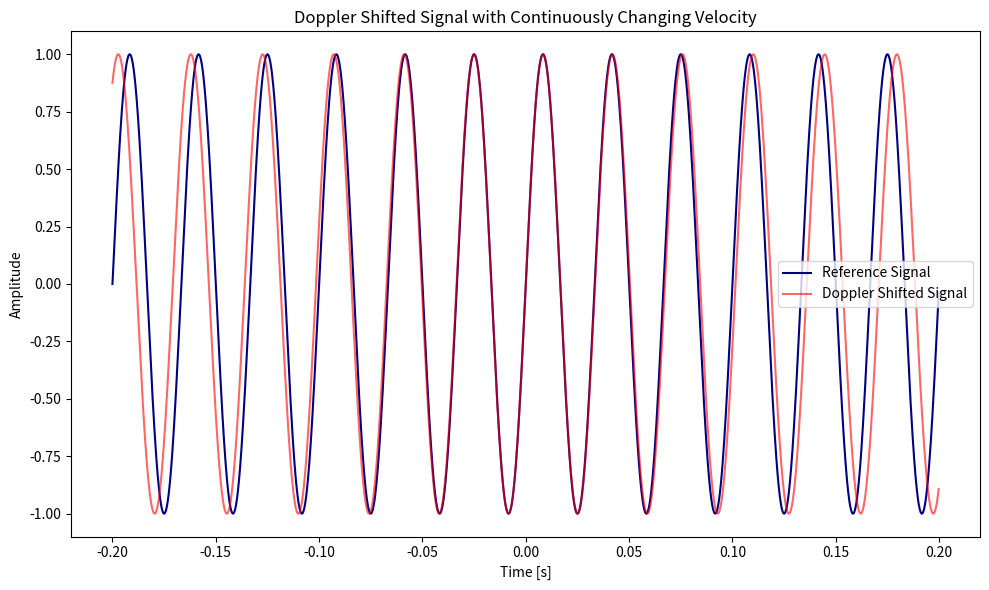
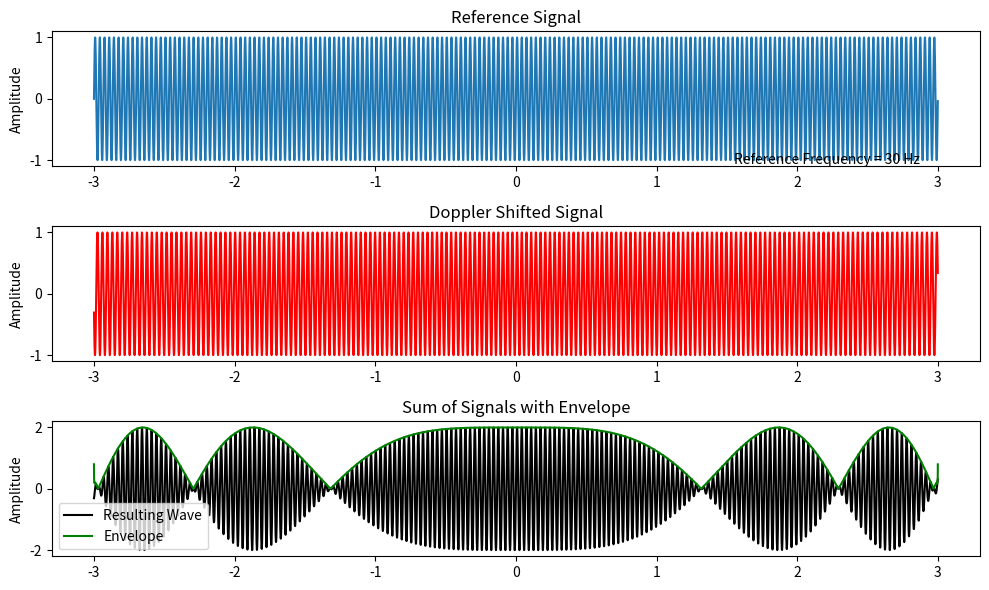
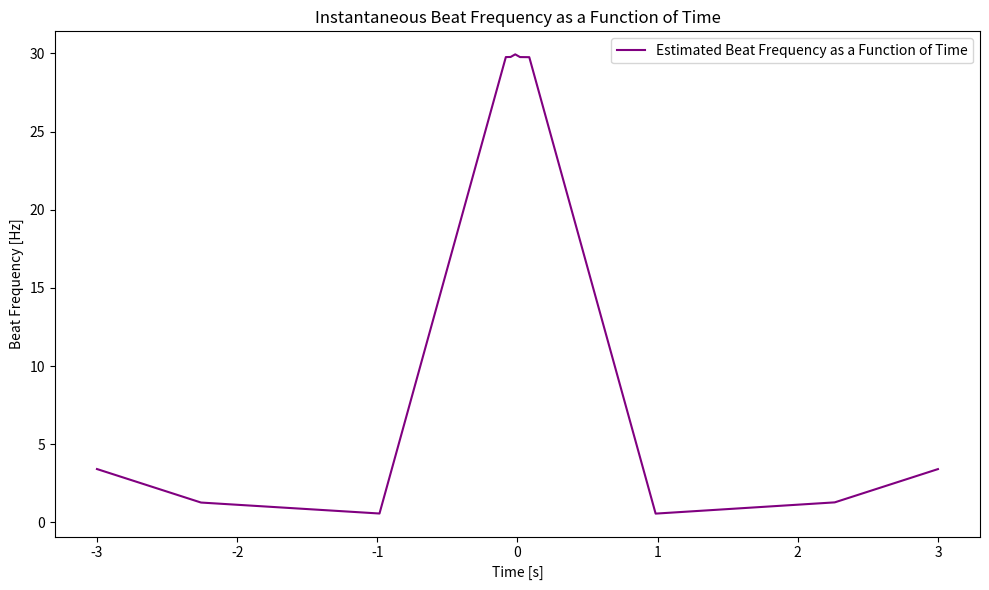
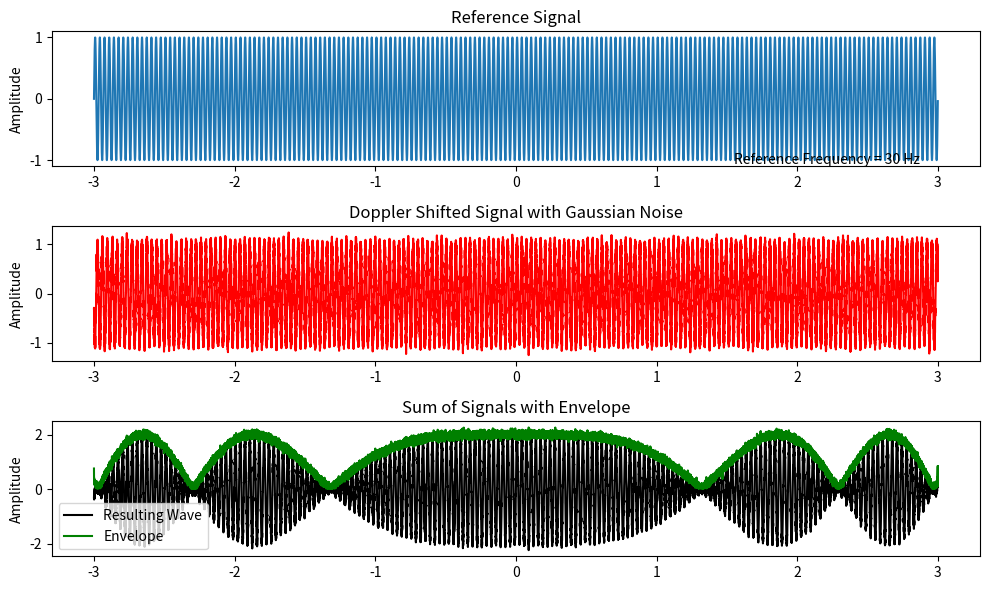
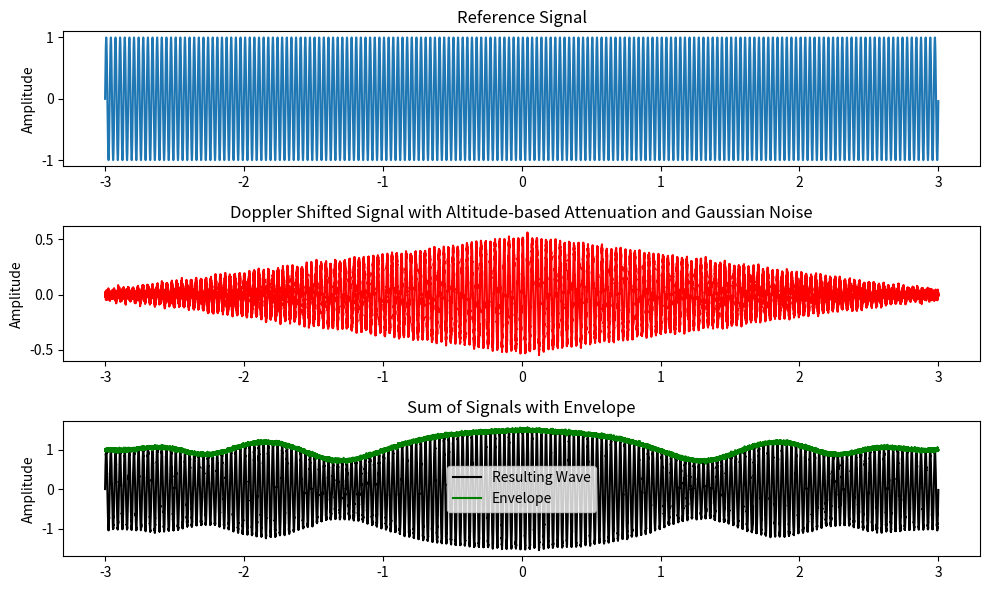
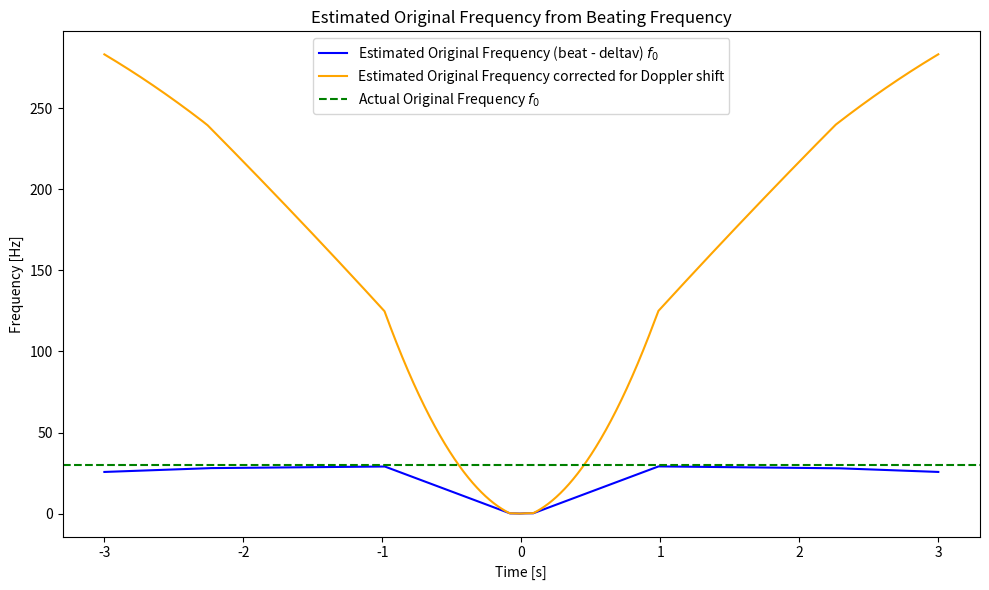

Recreate these plots in Python, in order.
# NOTE: CURRENTLY TRIVIAL SCENARIO, representative constants - to do

import numpy as np
import matplotlib.pyplot as plt
from scipy.signal import hilbert, find_peaks

fs = 10000       # Sampling frequency, samples/s
f0 = 30          # Original frequency of the signal, Hz
f_ref = 30
c = 343          # Speed of sound, m/s
T = 0.2          # Signal duration, s
t = np.linspace(-T, T, int(fs * T), endpoint=False)
deltav = np.linspace(-10, 10, len(t))  # Velocity varying linearly from -10 to 10 km/s with time

ref_signal = np.sin(2 * np.pi * f_ref * t)     # Reference signal (original frequency)

# Doppler-shifted signal:
f_shift_deltav_blu = f0 * (c / (c - deltav))   # Blue shift (before apogee, negative velocities)
f_shift_deltav_red = f0 * (c / (c + deltav))   # Red shift (after apogee, positive velocities)
doppler_signal_deltav_blu = np.sin(2 * np.pi * f_shift_deltav_blu * t)
doppler_signal_deltav_red = np.sin(2 * np.pi * f_shift_deltav_red * t)
doppler_signal = np.where(t < 0, doppler_signal_deltav_blu, doppler_signal_deltav_red) # combine blue and red shift into one signal

plt.figure(figsize=(10, 6))
plt.plot(t, ref_signal, label='Reference Signal', color='navy', alpha=1) # Plot the reference signal
plt.plot(t, doppler_signal, label='Doppler Shifted Signal', color='red', alpha=0.6) # Plot the Doppler-shifted signal with changing velocity
plt.title('Doppler Shifted Signal with Continuously Changing Velocity')
plt.xlabel('Time [s]')
plt.ylabel('Amplitude')
plt.legend()
plt.tight_layout()
plt.show()

# plot to see interference =============================================================================================
T = 3          # Signal duration /s - update for new T
t = np.linspace(-T, T, int(fs * T), endpoint=False)
deltav = np.linspace(-10, 10, len(t))

ref_signal = np.sin(2 * np.pi * f_ref * t)

f_shift_deltav_blu = f0 * (c / (c - deltav))   # Blue shift (before horizon, negative velocities)
f_shift_deltav_red = f0 * (c / (c + deltav))   # Red shift (after horizon, positive velocities)
doppler_signal_deltav_blu = np.sin(2 * np.pi * f_shift_deltav_blu * t)
doppler_signal_deltav_red = np.sin(2 * np.pi * f_shift_deltav_red * t)
doppler_signal = np.where(t < 0, doppler_signal_deltav_blu, doppler_signal_deltav_red)

resulting_signal = ref_signal + doppler_signal    # Sum signals
analytic_signal = hilbert(resulting_signal)
envelope = np.abs(analytic_signal)    # The envelope is the absolute value of the analytic signal

plt.figure(figsize=(10, 6))           # Plot the original(ref), Doppler shifted, resulting signals, and envelope
# Reference/original signal plot
plt.subplot(3, 1, 1) # subplots have 3 rows, 1 column, this is plot1
plt.plot(t, ref_signal, label='Reference Signal')
plt.title('Reference Signal')
plt.ylabel('Amplitude')
plt.annotate('Reference Frequency = %.0f Hz'%(f0), xy =(1.55, -1.07))

# Doppler shifted signal plot
plt.subplot(3, 1, 2)
plt.plot(t, doppler_signal, 'r', label='Doppler Shifted Signal')
plt.title('Doppler Shifted Signal')
plt.ylabel('Amplitude')
# plt.annotate('Doppler Frequency = %.0f Hz'%(f_shift), xy =(1.62, -1.07))

# Resulting signal plot
plt.subplot(3, 1, 3)
plt.plot(t, resulting_signal, 'k', label='Resulting Wave')
plt.plot(t, envelope, 'g', label='Envelope')  # Plot envelope
plt.title('Sum of Signals with Envelope')
plt.ylabel('Amplitude')
plt.legend()
# f_beat = f_shift - f0
# plt.annotate('Beating Frequency = %.0f Hz'%(f_beat), xy =(1.65, -2))
plt.tight_layout()
plt.show()

import numpy as np
import matplotlib.pyplot as plt
from scipy.signal import hilbert, find_peaks
from scipy.interpolate import interp1d

# Constants
fs = 10000       # Sampling frequency, samples/s
f_ref = 30       # Reference signal frequency, but not used to calculate beat frequency
c = 343          # Speed of sound, m/s
T = 3            # Signal duration, s
t = np.linspace(-T, T, int(fs * T), endpoint=False)
deltav = np.linspace(-10, 10, len(t))  # Linearly changing velocity

# Generate reference and Doppler-shifted signals
ref_signal = np.sin(2 * np.pi * f_ref * t)  # Reference signal
f_shift_deltav_blu = f_ref * (c / (c - deltav))   # Blue shift
f_shift_deltav_red = f_ref * (c / (c + deltav))   # Red shift
doppler_signal_deltav_blu = np.sin(2 * np.pi * f_shift_deltav_blu * t)
doppler_signal_deltav_red = np.sin(2 * np.pi * f_shift_deltav_red * t)
doppler_signal = np.where(t < 0, doppler_signal_deltav_blu, doppler_signal_deltav_red)

# Combine the signals
resulting_signal = ref_signal + doppler_signal

# Calculate the envelope of the combined signal
analytic_signal = hilbert(resulting_signal)
envelope = np.abs(analytic_signal)

# Find peaks in the envelope (periodic peaks correspond to beat frequency)
peaks, _ = find_peaks(envelope, height=0.1, distance=fs / (2 * f_ref))

# Calculate time intervals and instantaneous beat frequency as a function of time
peak_times = t[peaks]
time_diffs = np.diff(peak_times)
f_beat_instantaneous = 1 / time_diffs  # Instantaneous beat frequency between successive peaks

# Interpolate beat frequency to have a continuous function over time
# We use `interp1d` to create a continuous function of beat frequency over time
f_beat_interp_func = interp1d(peak_times[:-1] + time_diffs / 2, f_beat_instantaneous,
                              kind='linear', fill_value="extrapolate")
f_beat_combined = f_beat_interp_func(t)

# Plot the instantaneous beat frequency as a function of time
plt.figure(figsize=(10, 6))
plt.plot(t, f_beat_combined, label='Estimated Beat Frequency as a Function of Time', color='purple')
plt.title('Instantaneous Beat Frequency as a Function of Time')
plt.xlabel('Time [s]')
plt.ylabel('Beat Frequency [Hz]')
plt.legend()
plt.tight_layout()
plt.show()


# add thermal (gaussian) noise =========================================================================================
# Adding White Gaussian Noise (WGN) to the Doppler shifted signal
SNR_dB = 20  # Signal-to-noise ratio in decibels
SNR_linear = 10**(SNR_dB / 10)  # Convert dB to linear scale
signal_power = np.mean(doppler_signal ** 2)  # Power of the Doppler shifted signal
noise_power = signal_power / SNR_linear  # Calculate noise power based on SNR
noise = np.sqrt(noise_power) * np.random.randn(len(doppler_signal))  # AWGN
noisy_doppler_signal = doppler_signal + noise  # Doppler signal with AWGN

# Reference/original signal plot
plt.figure(figsize=(10, 6))
plt.subplot(3, 1, 1)  # subplots have 3 rows, 1 column, this is plot1
plt.plot(t, ref_signal, label='Reference Signal')
plt.title('Reference Signal')
plt.ylabel('Amplitude')
plt.annotate('Reference Frequency = %.0f Hz' % (f0), xy=(1.55, -1.07))

# Noisy Doppler shifted signal plot
plt.subplot(3, 1, 2)
plt.plot(t, noisy_doppler_signal, 'r', label='Doppler Shifted Signal with AWGN')
plt.title('Doppler Shifted Signal with Gaussian Noise')
plt.ylabel('Amplitude')
# plt.annotate('Doppler Frequency = %.0f Hz' % (f_shift), xy=(1.62, -1.07))

# Resulting signal plot (Sum and Envelope)
resulting_signal = ref_signal + noisy_doppler_signal
analytic_signal = hilbert(resulting_signal)
envelope = np.abs(analytic_signal)

plt.subplot(3, 1, 3)
plt.plot(t, resulting_signal, 'k', label='Resulting Wave')
plt.plot(t, envelope, 'g', label='Envelope')
plt.title('Sum of Signals with Envelope')
plt.ylabel('Amplitude')
plt.legend()
# f_beat = f_shift - f0
# plt.annotate('Beating Frequency = %.0f Hz' % (f_beat), xy=(1.65, -2))
plt.tight_layout()
plt.show()

# add atmospheric fading noise #############################################################################
# add noise that subtracts the amplitude of the doppler signal proportional to altitude ...
#  L_atm=γ×d, d is path length, y is specific attnetuation, L is attneuation of signal


# Simulate altitude and create attenuation factor based on altitude
# NOTE: altitude / azimuthal angle used interchangeably
max_altitude = 10000  # Maximum altitude in meters for the simulation
altitude_red = np.linspace(0, max_altitude, len(t))  # Altitude linearly increasing with time
altitude_blu = np.linspace(max_altitude, 0, len(t))  # Altitude linearly increasing with time
altitude = np.where(t < 0, altitude_blu, altitude_red)
# f_beat_combined = np.where(t < 0, f_beat_blu, f_beat_red)
attenuation_factor = 1 - (altitude / max_altitude)  # Attenuation decreases linearly with altitude

# Apply altitude-based attenuation to the Doppler signal
doppler_signal_attenuated = doppler_signal * attenuation_factor

# Add Gaussian Noise (AWGN) to the attenuated Doppler signal
SNR_dB = 20
SNR_linear = 10**(SNR_dB / 10)
signal_power = np.mean(doppler_signal_attenuated ** 2)
noise_power = signal_power / SNR_linear
noise = np.sqrt(noise_power) * np.random.randn(len(doppler_signal_attenuated))
noisy_doppler_signal = doppler_signal_attenuated + noise

# Plotting results
plt.figure(figsize=(10, 6))
plt.subplot(3, 1, 1)
plt.plot(t, ref_signal, label='Reference Signal')
plt.title('Reference Signal')
plt.ylabel('Amplitude')

plt.subplot(3, 1, 2)
plt.plot(t, noisy_doppler_signal, 'r', label='Doppler Shifted Signal with Altitude-based Attenuation and AWGN')
plt.title('Doppler Shifted Signal with Altitude-based Attenuation and Gaussian Noise')
plt.ylabel('Amplitude')

# Resulting signal plot (Sum and Envelope)
resulting_signal = ref_signal + noisy_doppler_signal
analytic_signal = hilbert(resulting_signal)
envelope = np.abs(analytic_signal)

plt.subplot(3, 1, 3)
plt.plot(t, resulting_signal, 'k', label='Resulting Wave')
plt.plot(t, envelope, 'g', label='Envelope')
plt.title('Sum of Signals with Envelope')
plt.ylabel('Amplitude')
plt.legend()
plt.tight_layout()
plt.show()

#################################### find freq1 from beating freq & f2 #################################################

# Estimate original frequency from beat frequency
# f0_estimated_blu = f_shift_deltav_blu - f_beat_blu  # Estimate during blue shift
# f0_estimated_red = f_shift_deltav_red - f_beat_red  # Estimate during red shift
# f0_estimated_combined = np.where(t < 0, f0_estimated_blu, f0_estimated_red)

f0_est_red = f_shift_deltav_red - f_beat_combined
f0_est_blu = f_shift_deltav_blu - f_beat_combined
f0_est_combined = np.where(t < 0, f0_est_blu, f0_est_red)

# add a correction accounting for doppler shift
correction_blu = f0_est_blu * (c/c - deltav)
correction_red = f0_est_red * (c/c + deltav)

f0_est_correct_combined = np.where(t < 0, correction_blu, correction_red)

# Plotting the estimated original frequency over time
plt.figure(figsize=(10, 6))
plt.plot(t, f0_est_combined, label='Estimated Original Frequency (beat - deltav) $f_0$', color='blue')
plt.plot(t, f0_est_correct_combined, label='Estimated Original Frequency corrected for Doppler shift', color='orange')
plt.axhline(y=f0, color='green', linestyle='--', label='Actual Original Frequency $f_0$')
plt.title('Estimated Original Frequency from Beating Frequency')
plt.xlabel('Time [s]')
plt.ylabel('Frequency [Hz]')
plt.legend()
plt.tight_layout()
plt.show()

'''why the discrepancy between original & corrected ? :)
as the doppler shift increases, the correction strays further from the true original frequency as the correction is
based on beat frequency (abs difference between the Doppler-shifted and reference frequencies) and ...? '''

